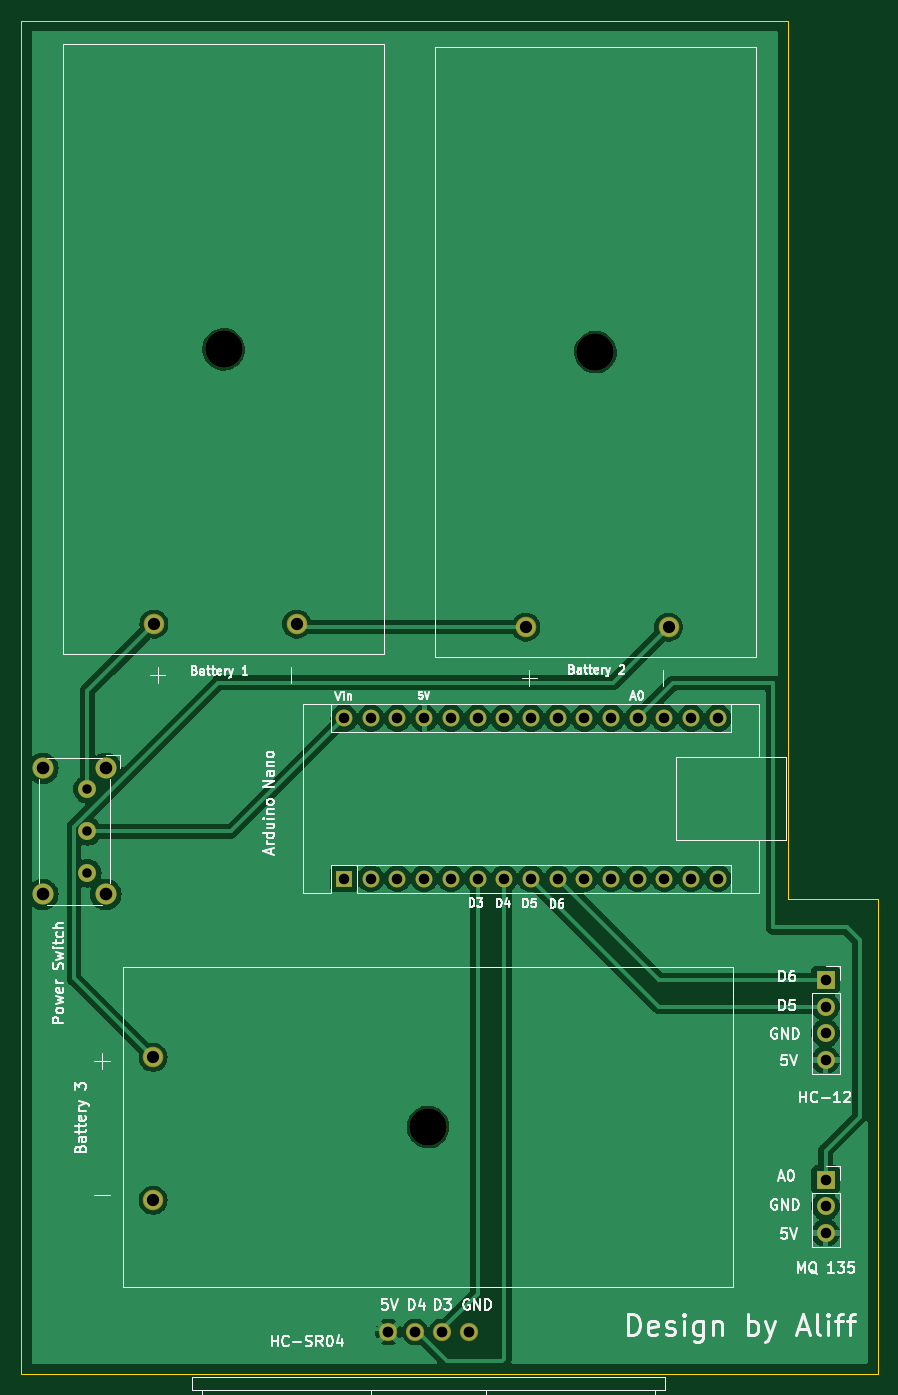
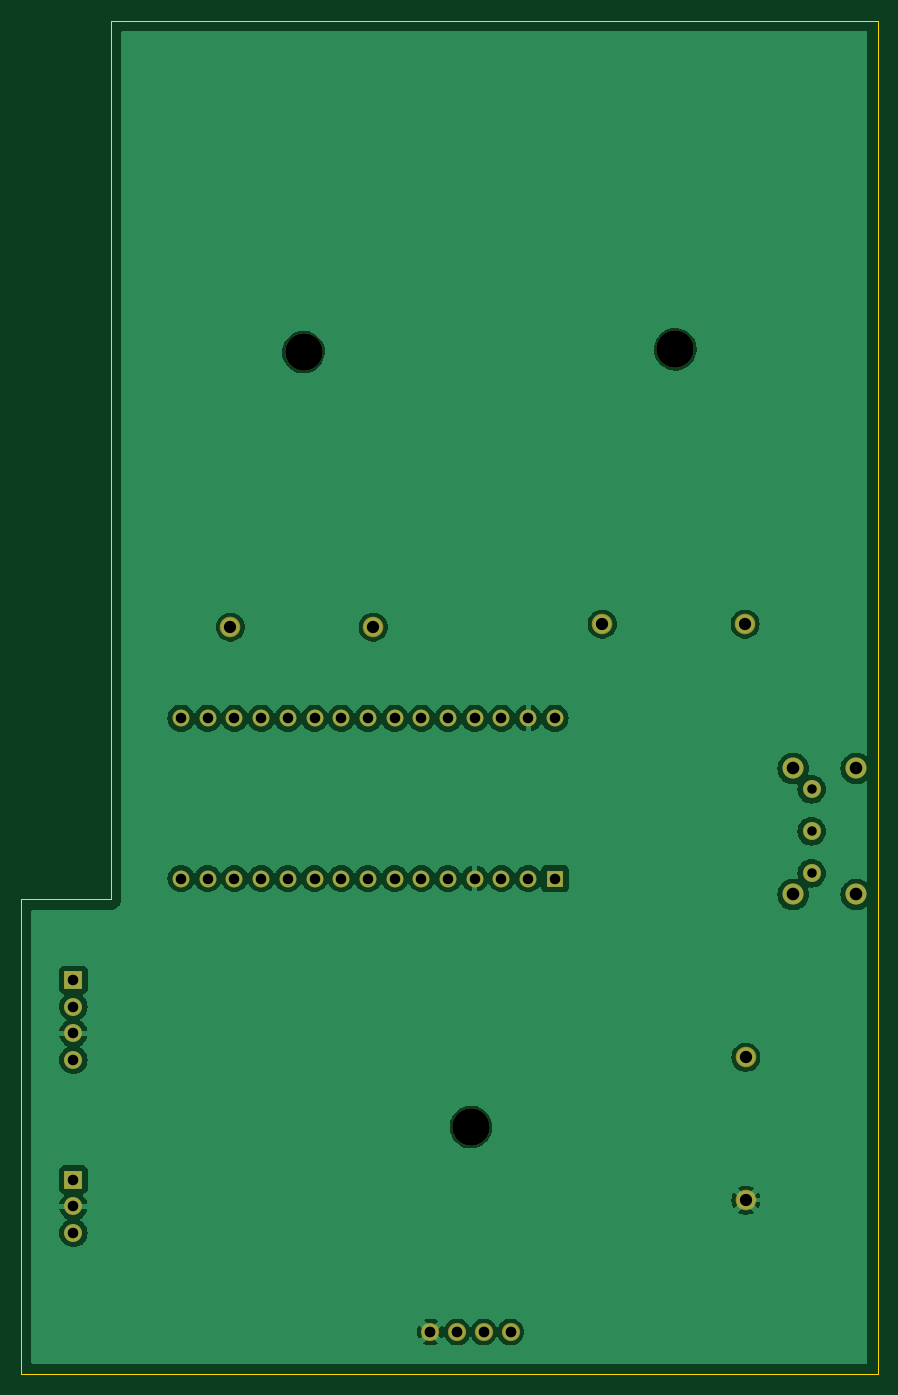
Circuit board: 11 layer files. Board 81.5 x 128.8 mm.
- bottom_copper: toilet_monitoring_unit-B_Cu.gbl (88758 bytes)
- bottom_mask: toilet_monitoring_unit-B_Mask.gbs (2359 bytes)
- paste: toilet_monitoring_unit-B_Paste.gbp (467 bytes)
- bottom_silk: toilet_monitoring_unit-B_Silkscreen.gbo (468 bytes)
- outline: toilet_monitoring_unit-Edge_Cuts.gm1 (1005 bytes)
- top_copper: toilet_monitoring_unit-F_Cu.gtl (88431 bytes)
- top_mask: toilet_monitoring_unit-F_Mask.gts (2359 bytes)
- paste: toilet_monitoring_unit-F_Paste.gtp (467 bytes)
- top_silk: toilet_monitoring_unit-F_Silkscreen.gto (60845 bytes)
- drill: toilet_monitoring_unit-NPTH.drl (380 bytes)
- drill: toilet_monitoring_unit-PTH.drl (1414 bytes)

=== bottom_copper: toilet_monitoring_unit-B_Cu.gbl (88758 bytes, source omitted) ===
=== bottom_mask: toilet_monitoring_unit-B_Mask.gbs ===
%TF.GenerationSoftware,KiCad,Pcbnew,7.0.10*%
%TF.CreationDate,2024-05-29T17:31:35+08:00*%
%TF.ProjectId,toilet_monitoring_unit,746f696c-6574-45f6-9d6f-6e69746f7269,rev?*%
%TF.SameCoordinates,Original*%
%TF.FileFunction,Soldermask,Bot*%
%TF.FilePolarity,Negative*%
%FSLAX46Y46*%
G04 Gerber Fmt 4.6, Leading zero omitted, Abs format (unit mm)*
G04 Created by KiCad (PCBNEW 7.0.10) date 2024-05-29 17:31:35*
%MOMM*%
%LPD*%
G01*
G04 APERTURE LIST*
%ADD10C,2.000000*%
%ADD11C,1.700000*%
%ADD12R,1.700000X1.700000*%
%ADD13O,1.700000X1.700000*%
%ADD14R,1.600000X1.600000*%
%ADD15O,1.600000X1.600000*%
%ADD16C,1.734000*%
%ADD17C,3.560000*%
%ADD18C,1.959000*%
G04 APERTURE END LIST*
D10*
%TO.C,SW2*%
X82534600Y-104871000D03*
X76534600Y-104871000D03*
X82534600Y-116871000D03*
X76534600Y-116871000D03*
D11*
X80784600Y-106871000D03*
X80784600Y-110871000D03*
X80784600Y-114871000D03*
%TD*%
D12*
%TO.C,J1*%
X151000000Y-144000000D03*
D13*
X151000000Y-146540000D03*
X151000000Y-149080000D03*
%TD*%
D14*
%TO.C,A1*%
X105200000Y-115360000D03*
D15*
X107740000Y-115360000D03*
X110280000Y-115360000D03*
X112820000Y-115360000D03*
X115360000Y-115360000D03*
X117900000Y-115360000D03*
X120440000Y-115360000D03*
X122980000Y-115360000D03*
X125520000Y-115360000D03*
X128060000Y-115360000D03*
X130600000Y-115360000D03*
X133140000Y-115360000D03*
X135680000Y-115360000D03*
X138220000Y-115360000D03*
X140760000Y-115360000D03*
X140760000Y-100120000D03*
X138220000Y-100120000D03*
X135680000Y-100120000D03*
X133140000Y-100120000D03*
X130600000Y-100120000D03*
X128060000Y-100120000D03*
X125520000Y-100120000D03*
X122980000Y-100120000D03*
X120440000Y-100120000D03*
X117900000Y-100120000D03*
X115360000Y-100120000D03*
X112820000Y-100120000D03*
X110280000Y-100120000D03*
X107740000Y-100120000D03*
X105200000Y-100120000D03*
%TD*%
D16*
%TO.C,U1*%
X109420000Y-158500000D03*
X111960000Y-158500000D03*
X114500000Y-158500000D03*
X117040000Y-158500000D03*
%TD*%
D17*
%TO.C,BT4*%
X129115000Y-65275000D03*
D18*
X122485000Y-91435000D03*
X136075000Y-91435000D03*
%TD*%
D17*
%TO.C,BT1*%
X93740000Y-65000000D03*
D18*
X87110000Y-91160000D03*
X100700000Y-91160000D03*
%TD*%
D17*
%TO.C,BT5*%
X113190000Y-139000000D03*
D18*
X87030000Y-132370000D03*
X87030000Y-145960000D03*
%TD*%
D12*
%TO.C,J3*%
X151000000Y-125000000D03*
D13*
X151000000Y-127540000D03*
X151000000Y-130080000D03*
X151000000Y-132620000D03*
%TD*%
M02*

=== paste: toilet_monitoring_unit-B_Paste.gbp ===
%TF.GenerationSoftware,KiCad,Pcbnew,7.0.10*%
%TF.CreationDate,2024-05-29T17:31:35+08:00*%
%TF.ProjectId,toilet_monitoring_unit,746f696c-6574-45f6-9d6f-6e69746f7269,rev?*%
%TF.SameCoordinates,Original*%
%TF.FileFunction,Paste,Bot*%
%TF.FilePolarity,Positive*%
%FSLAX46Y46*%
G04 Gerber Fmt 4.6, Leading zero omitted, Abs format (unit mm)*
G04 Created by KiCad (PCBNEW 7.0.10) date 2024-05-29 17:31:35*
%MOMM*%
%LPD*%
G01*
G04 APERTURE LIST*
G04 APERTURE END LIST*
M02*

=== bottom_silk: toilet_monitoring_unit-B_Silkscreen.gbo ===
%TF.GenerationSoftware,KiCad,Pcbnew,7.0.10*%
%TF.CreationDate,2024-05-29T17:31:35+08:00*%
%TF.ProjectId,toilet_monitoring_unit,746f696c-6574-45f6-9d6f-6e69746f7269,rev?*%
%TF.SameCoordinates,Original*%
%TF.FileFunction,Legend,Bot*%
%TF.FilePolarity,Positive*%
%FSLAX46Y46*%
G04 Gerber Fmt 4.6, Leading zero omitted, Abs format (unit mm)*
G04 Created by KiCad (PCBNEW 7.0.10) date 2024-05-29 17:31:35*
%MOMM*%
%LPD*%
G01*
G04 APERTURE LIST*
G04 APERTURE END LIST*
M02*

=== outline: toilet_monitoring_unit-Edge_Cuts.gm1 ===
%TF.GenerationSoftware,KiCad,Pcbnew,7.0.10*%
%TF.CreationDate,2024-05-29T17:31:35+08:00*%
%TF.ProjectId,toilet_monitoring_unit,746f696c-6574-45f6-9d6f-6e69746f7269,rev?*%
%TF.SameCoordinates,Original*%
%TF.FileFunction,Profile,NP*%
%FSLAX46Y46*%
G04 Gerber Fmt 4.6, Leading zero omitted, Abs format (unit mm)*
G04 Created by KiCad (PCBNEW 7.0.10) date 2024-05-29 17:31:35*
%MOMM*%
%LPD*%
G01*
G04 APERTURE LIST*
%TA.AperFunction,Profile*%
%ADD10C,0.100000*%
%TD*%
G04 APERTURE END LIST*
D10*
X156000000Y-148775000D02*
X156000000Y-155750000D01*
X147475000Y-33750000D02*
X74475000Y-33750000D01*
X156000000Y-162500000D02*
X74475000Y-162500000D01*
X74475000Y-148775000D02*
X74475000Y-162500000D01*
X74475000Y-33750000D02*
X74475000Y-137451600D01*
X156000000Y-117350000D02*
X147475000Y-117350000D01*
X74475000Y-137451600D02*
X74475000Y-148775000D01*
X147475000Y-117350000D02*
X147475000Y-33750000D01*
X156000000Y-148775000D02*
X156000000Y-117350000D01*
X156000000Y-155750000D02*
X156000000Y-162500000D01*
M02*

=== top_copper: toilet_monitoring_unit-F_Cu.gtl (88431 bytes, source omitted) ===
=== top_mask: toilet_monitoring_unit-F_Mask.gts ===
%TF.GenerationSoftware,KiCad,Pcbnew,7.0.10*%
%TF.CreationDate,2024-05-29T17:31:35+08:00*%
%TF.ProjectId,toilet_monitoring_unit,746f696c-6574-45f6-9d6f-6e69746f7269,rev?*%
%TF.SameCoordinates,Original*%
%TF.FileFunction,Soldermask,Top*%
%TF.FilePolarity,Negative*%
%FSLAX46Y46*%
G04 Gerber Fmt 4.6, Leading zero omitted, Abs format (unit mm)*
G04 Created by KiCad (PCBNEW 7.0.10) date 2024-05-29 17:31:35*
%MOMM*%
%LPD*%
G01*
G04 APERTURE LIST*
%ADD10C,2.000000*%
%ADD11C,1.700000*%
%ADD12R,1.700000X1.700000*%
%ADD13O,1.700000X1.700000*%
%ADD14R,1.600000X1.600000*%
%ADD15O,1.600000X1.600000*%
%ADD16C,1.734000*%
%ADD17C,3.560000*%
%ADD18C,1.959000*%
G04 APERTURE END LIST*
D10*
%TO.C,SW2*%
X82534600Y-104871000D03*
X76534600Y-104871000D03*
X82534600Y-116871000D03*
X76534600Y-116871000D03*
D11*
X80784600Y-106871000D03*
X80784600Y-110871000D03*
X80784600Y-114871000D03*
%TD*%
D12*
%TO.C,J1*%
X151000000Y-144000000D03*
D13*
X151000000Y-146540000D03*
X151000000Y-149080000D03*
%TD*%
D14*
%TO.C,A1*%
X105200000Y-115360000D03*
D15*
X107740000Y-115360000D03*
X110280000Y-115360000D03*
X112820000Y-115360000D03*
X115360000Y-115360000D03*
X117900000Y-115360000D03*
X120440000Y-115360000D03*
X122980000Y-115360000D03*
X125520000Y-115360000D03*
X128060000Y-115360000D03*
X130600000Y-115360000D03*
X133140000Y-115360000D03*
X135680000Y-115360000D03*
X138220000Y-115360000D03*
X140760000Y-115360000D03*
X140760000Y-100120000D03*
X138220000Y-100120000D03*
X135680000Y-100120000D03*
X133140000Y-100120000D03*
X130600000Y-100120000D03*
X128060000Y-100120000D03*
X125520000Y-100120000D03*
X122980000Y-100120000D03*
X120440000Y-100120000D03*
X117900000Y-100120000D03*
X115360000Y-100120000D03*
X112820000Y-100120000D03*
X110280000Y-100120000D03*
X107740000Y-100120000D03*
X105200000Y-100120000D03*
%TD*%
D16*
%TO.C,U1*%
X109420000Y-158500000D03*
X111960000Y-158500000D03*
X114500000Y-158500000D03*
X117040000Y-158500000D03*
%TD*%
D17*
%TO.C,BT4*%
X129115000Y-65275000D03*
D18*
X122485000Y-91435000D03*
X136075000Y-91435000D03*
%TD*%
D17*
%TO.C,BT1*%
X93740000Y-65000000D03*
D18*
X87110000Y-91160000D03*
X100700000Y-91160000D03*
%TD*%
D17*
%TO.C,BT5*%
X113190000Y-139000000D03*
D18*
X87030000Y-132370000D03*
X87030000Y-145960000D03*
%TD*%
D12*
%TO.C,J3*%
X151000000Y-125000000D03*
D13*
X151000000Y-127540000D03*
X151000000Y-130080000D03*
X151000000Y-132620000D03*
%TD*%
M02*

=== paste: toilet_monitoring_unit-F_Paste.gtp ===
%TF.GenerationSoftware,KiCad,Pcbnew,7.0.10*%
%TF.CreationDate,2024-05-29T17:31:35+08:00*%
%TF.ProjectId,toilet_monitoring_unit,746f696c-6574-45f6-9d6f-6e69746f7269,rev?*%
%TF.SameCoordinates,Original*%
%TF.FileFunction,Paste,Top*%
%TF.FilePolarity,Positive*%
%FSLAX46Y46*%
G04 Gerber Fmt 4.6, Leading zero omitted, Abs format (unit mm)*
G04 Created by KiCad (PCBNEW 7.0.10) date 2024-05-29 17:31:35*
%MOMM*%
%LPD*%
G01*
G04 APERTURE LIST*
G04 APERTURE END LIST*
M02*

=== top_silk: toilet_monitoring_unit-F_Silkscreen.gto (60845 bytes, source omitted) ===
=== drill: toilet_monitoring_unit-NPTH.drl ===
M48
; DRILL file {KiCad 7.0.10} date Wed May 29 19:02:27 2024
; FORMAT={-:-/ absolute / metric / decimal}
; #@! TF.CreationDate,2024-05-29T19:02:27+08:00
; #@! TF.GenerationSoftware,Kicad,Pcbnew,7.0.10
; #@! TF.FileFunction,NonPlated,1,2,NPTH
FMAT,2
METRIC
; #@! TA.AperFunction,NonPlated,NPTH,ComponentDrill
T1C3.560
%
G90
G05
T1
X93.74Y-65.0
X113.19Y-139.0
X129.115Y-65.275
M30

=== drill: toilet_monitoring_unit-PTH.drl ===
M48
; DRILL file {KiCad 7.0.10} date Wed May 29 19:02:27 2024
; FORMAT={-:-/ absolute / metric / decimal}
; #@! TF.CreationDate,2024-05-29T19:02:27+08:00
; #@! TF.GenerationSoftware,Kicad,Pcbnew,7.0.10
; #@! TF.FileFunction,Plated,1,2,PTH
FMAT,2
METRIC
; #@! TA.AperFunction,Plated,PTH,ComponentDrill
T1C0.900
; #@! TA.AperFunction,Plated,PTH,ComponentDrill
T2C1.000
; #@! TA.AperFunction,Plated,PTH,ComponentDrill
T3C1.020
; #@! TA.AperFunction,Plated,PTH,ComponentDrill
T4C1.170
; #@! TA.AperFunction,Plated,PTH,ComponentDrill
T5C1.200
%
G90
G05
T1
X80.785Y-106.871
X80.785Y-110.871
X80.785Y-114.871
T2
X105.2Y-100.12
X105.2Y-115.36
X107.74Y-100.12
X107.74Y-115.36
X110.28Y-100.12
X110.28Y-115.36
X112.82Y-100.12
X112.82Y-115.36
X115.36Y-100.12
X115.36Y-115.36
X117.9Y-100.12
X117.9Y-115.36
X120.44Y-100.12
X120.44Y-115.36
X122.98Y-100.12
X122.98Y-115.36
X125.52Y-100.12
X125.52Y-115.36
X128.06Y-100.12
X128.06Y-115.36
X130.6Y-100.12
X130.6Y-115.36
X133.14Y-100.12
X133.14Y-115.36
X135.68Y-100.12
X135.68Y-115.36
X138.22Y-100.12
X138.22Y-115.36
X140.76Y-100.12
X140.76Y-115.36
X151.0Y-125.0
X151.0Y-127.54
X151.0Y-130.08
X151.0Y-132.62
X151.0Y-144.0
X151.0Y-146.54
X151.0Y-149.08
T3
X109.42Y-158.5
X111.96Y-158.5
X114.5Y-158.5
X117.04Y-158.5
T4
X87.03Y-132.37
X87.03Y-145.96
X87.11Y-91.16
X100.7Y-91.16
X122.485Y-91.435
X136.075Y-91.435
T5
X76.535Y-104.871
X76.535Y-116.871
X82.535Y-104.871
X82.535Y-116.871
M30

